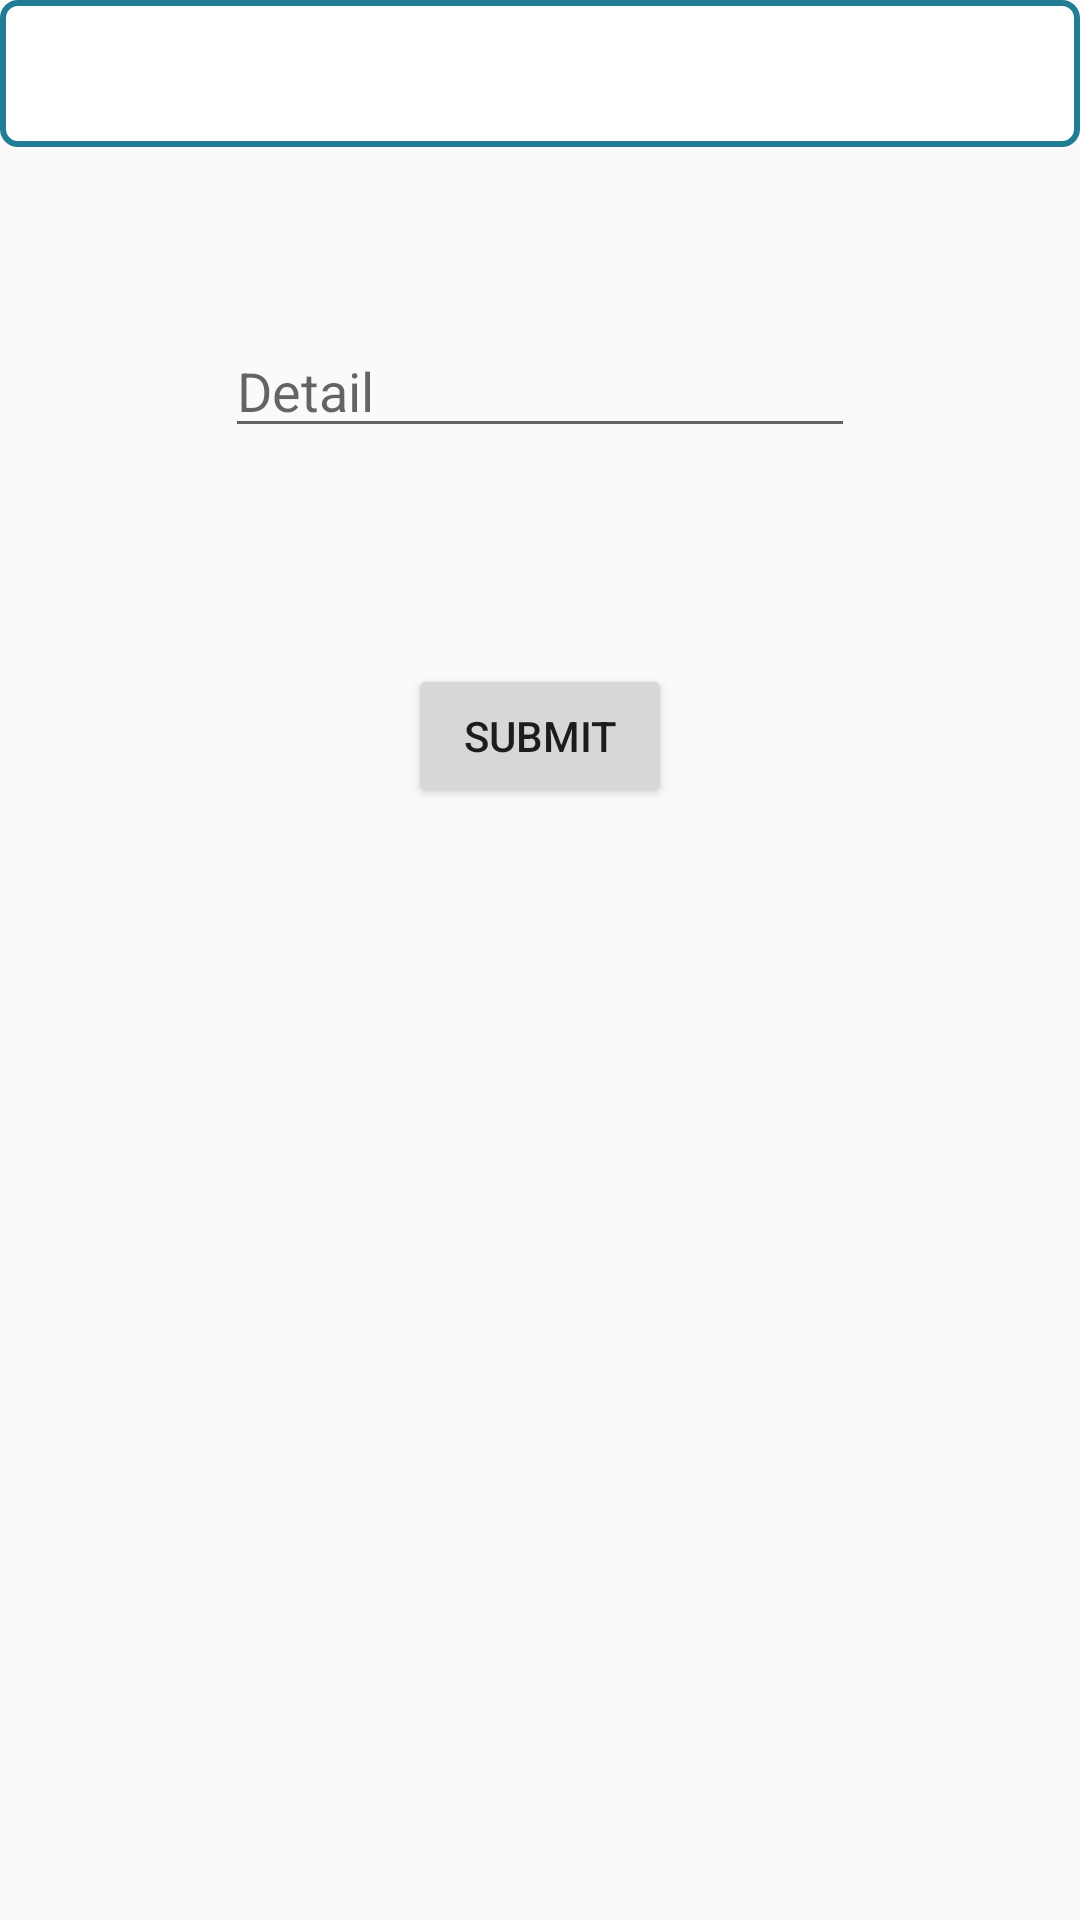

Write the Android layout XML for this screen, with the resource values it uses.
<!-- AndroidManifest.xml: application theme AppTheme -->
<!-- res/layout/activity_submit__request.xml -->
<?xml version="1.0" encoding="utf-8"?>
<RelativeLayout xmlns:android="http://schemas.android.com/apk/res/android"
    xmlns:app="http://schemas.android.com/apk/res-auto"
    xmlns:tools="http://schemas.android.com/tools"
    android:layout_width="match_parent"
    android:layout_height="match_parent"
    tools:context=".Submit_Request">

    <EditText
        android:id="@+id/detail"
        android:layout_width="wrap_content"
        android:layout_height="wrap_content"
        android:layout_alignTop="@+id/spinnerss"
        android:layout_centerHorizontal="true"
        android:layout_marginTop="108dp"
        android:ems="10"
        android:hint="Detail"
        android:inputType="textPersonName"
        app:layout_constraintEnd_toEndOf="parent"
        app:layout_constraintStart_toStartOf="parent"
        app:layout_constraintTop_toBottomOf="@+id/category" />

    <Button
        android:id="@+id/button"
        android:layout_centerHorizontal="true"
        android:layout_width="wrap_content"
        android:layout_height="wrap_content"
        android:layout_below="@+id/detail"
        android:layout_marginTop="72dp"
        android:text="Submit"
        app:layout_constraintTop_toBottomOf="@+id/detail"
        tools:layout_editor_absoluteX="148dp" />
    <Spinner
        android:id="@+id/spinnerss"
        android:layout_width="match_parent"
        android:layout_height="49dp"
        android:layout_alignParentStart="true"
        android:layout_alignParentTop="true"
        android:background="@drawable/background"
        android:spinnerMode="dialog" />
</RelativeLayout>
<!-- resources referenced by this layout -->
<resources>
  <!-- drawable background (drawable) -->
  <?xml version="1.0" encoding="utf-8"?>
  <shape xmlns:android="http://schemas.android.com/apk/res/android"
      android:shape="rectangle">
  <stroke android:color="#ff207d94" android:width="2dp"></stroke>
  <corners android:radius="5dp"></corners>
  <solid android:color="#ffffff"></solid>
  </shape>
  <style name="AppTheme" parent="Theme.AppCompat.Light.NoActionBar">
          
          <item name="colorPrimary">@color/colorPrimary</item>
          <item name="colorPrimaryDark">@color/colorPrimaryDark</item>
          <item name="colorAccent">@color/colorAccent</item>
      </style>
  <!-- not gathered from this repository: default colours our renderer supplied (Android Studio template values) -->
  <color name="colorPrimary">#FF6200EE</color>
  <color name="colorPrimaryDark">#FF3700B3</color>
  <color name="colorAccent">#FF03DAC5</color>
</resources>
